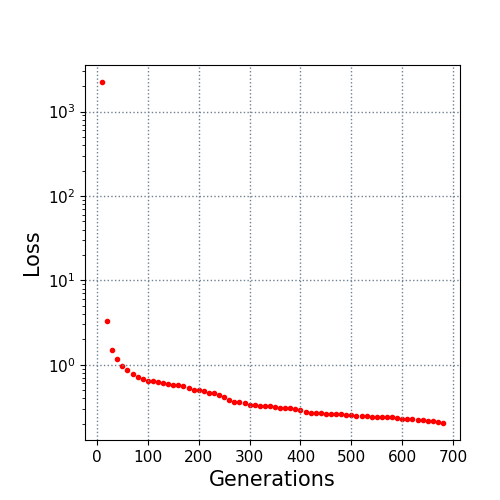

The data file committed next to this chart (first rows):
10.0, 2240.089149
20.0, 3.338
30.0, 1.48
40.0, 1.158
50.0, 0.968
60.0, 0.8695
70.0, 0.7862
80.0, 0.7158
90.0, 0.6804
100.0, 0.6496
110.0, 0.6417
120.0, 0.6321
130.0, 0.6133
140.0, 0.5944
150.0, 0.5819
160.0, 0.5781
170.0, 0.5586
180.0, 0.5366
190.0, 0.5065
200.0, 0.4969
210.0, 0.4885
220.0, 0.4657
230.0, 0.4635
240.0, 0.4318
250.0, 0.4132
260.0, 0.3836
270.0, 0.3611
280.0, 0.3585
290.0, 0.3473
300.0, 0.3376
310.0, 0.3323
320.0, 0.3284
330.0, 0.3242
340.0, 0.3205
350.0, 0.3178
360.0, 0.3104
370.0, 0.3099
380.0, 0.3045
390.0, 0.2962
400.0, 0.2874
410.0, 0.2759
420.0, 0.2714
430.0, 0.2685
440.0, 0.2669
450.0, 0.264
460.0, 0.2626
470.0, 0.2626
480.0, 0.2605
490.0, 0.2555
500.0, 0.2521
510.0, 0.2473
520.0, 0.2473
530.0, 0.2473
540.0, 0.2411
550.0, 0.2406
560.0, 0.2406
570.0, 0.2406
580.0, 0.2384
590.0, 0.2361
600.0, 0.2289
610.0, 0.2289
... 7 more rows
